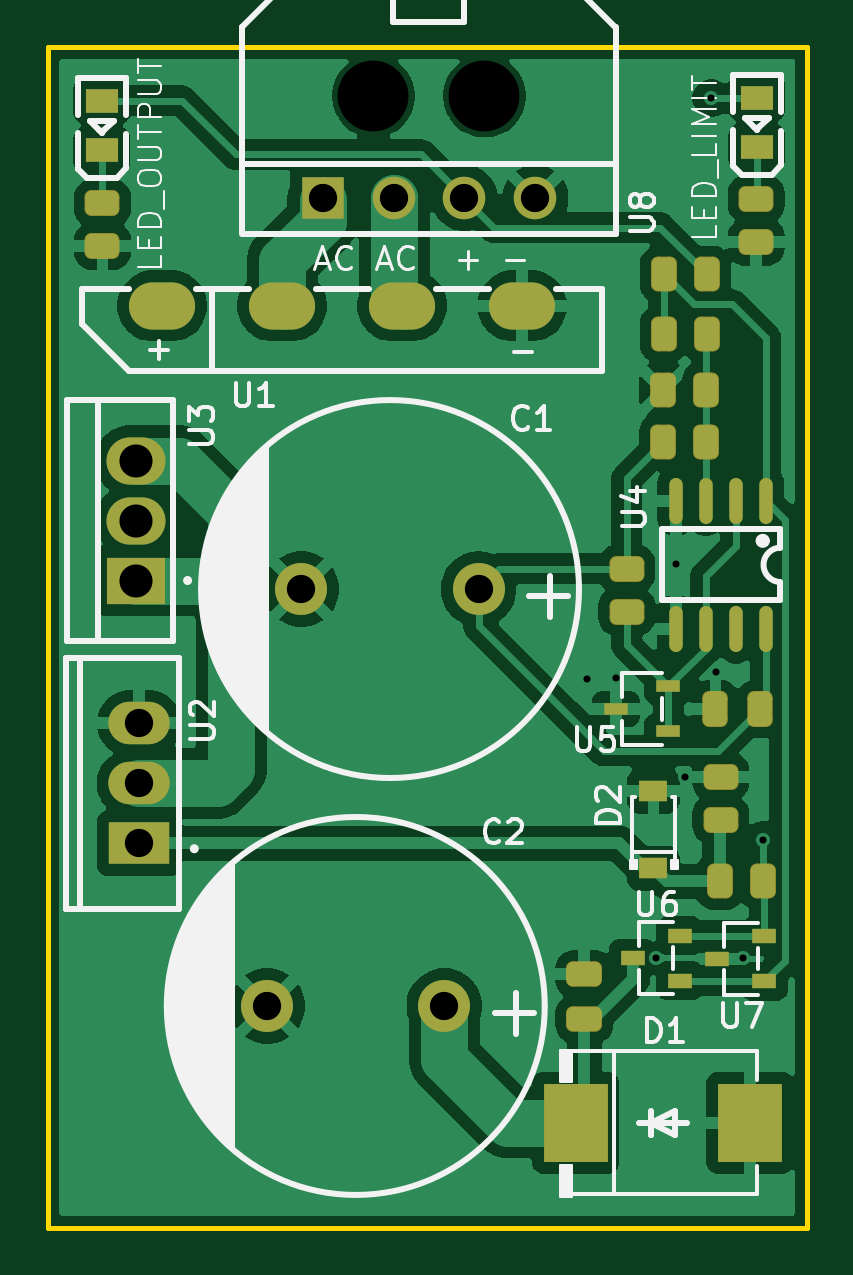
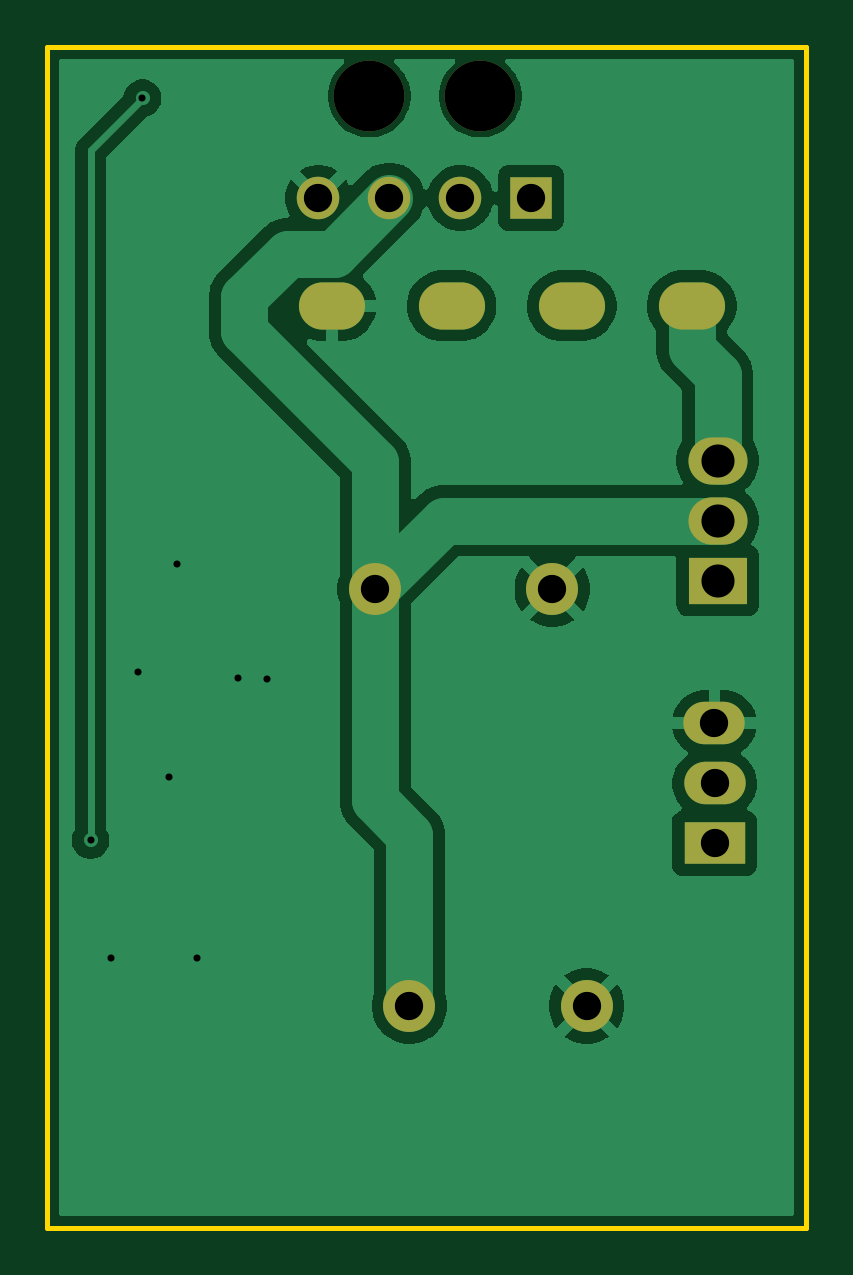
Circuit board: 11 layer files. Board 32.1 x 50.0 mm.
- bottom_copper: bike_voltage_regulator-rectifier-CuBottom.gbr (34044 bytes)
- top_copper: bike_voltage_regulator-rectifier-CuTop.gbr (83064 bytes)
- outline: bike_voltage_regulator-rectifier-EdgeCuts.gbr (676 bytes)
- bottom_mask: bike_voltage_regulator-rectifier-MaskBottom.gbr (1405 bytes)
- top_mask: bike_voltage_regulator-rectifier-MaskTop.gbr (4281 bytes)
- drill: bike_voltage_regulator-rectifier-NPTH.drl (399 bytes)
- drill: bike_voltage_regulator-rectifier-PTH.drl (1043 bytes)
- paste: bike_voltage_regulator-rectifier-PasteBottom.gbr (519 bytes)
- paste: bike_voltage_regulator-rectifier-PasteTop.gbr (3469 bytes)
- bottom_silk: bike_voltage_regulator-rectifier-SilkBottom.gbr (1415 bytes)
- top_silk: bike_voltage_regulator-rectifier-SilkTop.gbr (32608 bytes)

=== bottom_copper: bike_voltage_regulator-rectifier-CuBottom.gbr (34044 bytes, source omitted) ===
=== top_copper: bike_voltage_regulator-rectifier-CuTop.gbr (83064 bytes, source omitted) ===
=== outline: bike_voltage_regulator-rectifier-EdgeCuts.gbr ===
%TF.GenerationSoftware,KiCad,Pcbnew,10.0.5-10.0.5~ubuntu24.04.1*%
%TF.CreationDate,2026-10-08T00:26:58+02:00*%
%TF.ProjectId,bike_voltage_regulator-rectifier,62696b65-5f76-46f6-9c74-6167655f7265,rev?*%
%TF.SameCoordinates,Original*%
%TF.FileFunction,Profile,NP*%
%FSLAX46Y46*%
G04 Gerber Fmt 4.6, Leading zero omitted, Abs format (unit mm)*
G04 Created by KiCad (PCBNEW 10.0.5-10.0.5~ubuntu24.04.1) date 2026-10-08 00:26:58*
%MOMM*%
%LPD*%
G01*
G04 APERTURE LIST*
%TA.AperFunction,Profile*%
%ADD10C,0.200000*%
%TD*%
G04 APERTURE END LIST*
D10*
X140999999Y-71119825D02*
X173138913Y-71119825D01*
X173138913Y-121119825D01*
X140999999Y-121119825D01*
X140999999Y-71119825D01*
M02*

=== bottom_mask: bike_voltage_regulator-rectifier-MaskBottom.gbr ===
%TF.GenerationSoftware,KiCad,Pcbnew,10.0.5-10.0.5~ubuntu24.04.1*%
%TF.CreationDate,2026-10-08T00:26:58+02:00*%
%TF.ProjectId,bike_voltage_regulator-rectifier,62696b65-5f76-46f6-9c74-6167655f7265,rev?*%
%TF.SameCoordinates,Original*%
%TF.FileFunction,Soldermask,Bot*%
%TF.FilePolarity,Negative*%
%FSLAX46Y46*%
G04 Gerber Fmt 4.6, Leading zero omitted, Abs format (unit mm)*
G04 Created by KiCad (PCBNEW 10.0.5-10.0.5~ubuntu24.04.1) date 2026-10-08 00:26:58*
%MOMM*%
%LPD*%
G01*
G04 APERTURE LIST*
%ADD10C,3.000000*%
%ADD11R,1.800000X1.800000*%
%ADD12C,1.800000*%
%ADD13C,2.200000*%
%ADD14R,2.600000X1.800000*%
%ADD15O,2.600000X1.800000*%
%ADD16O,2.800000X2.000000*%
%ADD17R,2.500000X2.000000*%
%ADD18O,2.500000X2.000000*%
G04 APERTURE END LIST*
D10*
%TO.C,U8*%
X159500013Y-73204972D03*
X154799987Y-73204972D03*
D11*
X152649619Y-77525013D03*
D12*
X155650381Y-77525013D03*
X158650381Y-77525013D03*
X161650381Y-77525013D03*
%TD*%
D13*
%TO.C,C2*%
X157799936Y-111725000D03*
X150300064Y-111725000D03*
%TD*%
D14*
%TO.C,U2*%
X144878550Y-104840005D03*
D15*
X144878550Y-102300000D03*
X144888456Y-99759741D03*
%TD*%
D13*
%TO.C,C1*%
X159249936Y-94075000D03*
X151750064Y-94075000D03*
%TD*%
D16*
%TO.C,U1*%
X145854985Y-82086507D03*
X150934995Y-82086507D03*
X156015005Y-82086507D03*
X161095015Y-82086507D03*
%TD*%
D17*
%TO.C,U3*%
X144750000Y-93715005D03*
D18*
X144750000Y-91175000D03*
X144750000Y-88634995D03*
%TD*%
M02*

=== top_mask: bike_voltage_regulator-rectifier-MaskTop.gbr ===
%TF.GenerationSoftware,KiCad,Pcbnew,10.0.5-10.0.5~ubuntu24.04.1*%
%TF.CreationDate,2026-10-08T00:26:58+02:00*%
%TF.ProjectId,bike_voltage_regulator-rectifier,62696b65-5f76-46f6-9c74-6167655f7265,rev?*%
%TF.SameCoordinates,Original*%
%TF.FileFunction,Soldermask,Top*%
%TF.FilePolarity,Negative*%
%FSLAX46Y46*%
G04 Gerber Fmt 4.6, Leading zero omitted, Abs format (unit mm)*
G04 Created by KiCad (PCBNEW 10.0.5-10.0.5~ubuntu24.04.1) date 2026-10-08 00:26:58*
%MOMM*%
%LPD*%
G01*
G04 APERTURE LIST*
G04 Aperture macros list*
%AMRoundRect*
0 Rectangle with rounded corners*
0 $1 Rounding radius*
0 $2 $3 $4 $5 $6 $7 $8 $9 X,Y pos of 4 corners*
0 Add a 4 corners polygon primitive as box body*
4,1,4,$2,$3,$4,$5,$6,$7,$8,$9,$2,$3,0*
0 Add four circle primitives for the rounded corners*
1,1,$1+$1,$2,$3*
1,1,$1+$1,$4,$5*
1,1,$1+$1,$6,$7*
1,1,$1+$1,$8,$9*
0 Add four rect primitives between the rounded corners*
20,1,$1+$1,$2,$3,$4,$5,0*
20,1,$1+$1,$4,$5,$6,$7,0*
20,1,$1+$1,$6,$7,$8,$9,0*
20,1,$1+$1,$8,$9,$2,$3,0*%
G04 Aperture macros list end*
%ADD10RoundRect,0.286780X0.451220X-0.261220X0.451220X0.261220X-0.451220X0.261220X-0.451220X-0.261220X0*%
%ADD11R,1.000000X0.650013*%
%ADD12R,1.219990X0.910008*%
%ADD13RoundRect,0.286780X0.261220X0.451220X-0.261220X0.451220X-0.261220X-0.451220X0.261220X-0.451220X0*%
%ADD14R,1.800000X1.800000*%
%ADD15C,1.800000*%
%ADD16RoundRect,0.288000X0.475000X-0.250000X0.475000X0.250000X-0.475000X0.250000X-0.475000X-0.250000X0*%
%ADD17C,2.200000*%
%ADD18R,2.600000X1.800000*%
%ADD19O,2.600000X1.800000*%
%ADD20RoundRect,0.286780X-0.451220X0.261220X-0.451220X-0.261220X0.451220X-0.261220X0.451220X0.261220X0*%
%ADD21O,2.800000X2.000000*%
%ADD22RoundRect,0.286780X-0.261220X-0.451220X0.261220X-0.451220X0.261220X0.451220X-0.261220X0.451220X0*%
%ADD23O,0.568402X1.950216*%
%ADD24R,1.037490X0.532004*%
%ADD25RoundRect,0.288000X0.250000X0.475000X-0.250000X0.475000X-0.250000X-0.475000X0.250000X-0.475000X0*%
%ADD26R,2.700000X3.300000*%
%ADD27R,1.399543X1.000000*%
%ADD28R,2.500000X2.000000*%
%ADD29O,2.500000X2.000000*%
G04 APERTURE END LIST*
D10*
%TO.C,R3*%
X169500000Y-103835000D03*
X169500000Y-102015000D03*
%TD*%
D11*
%TO.C,U7*%
X171350000Y-110674962D03*
X171350000Y-108775038D03*
X169350000Y-109725000D03*
%TD*%
D12*
%TO.C,D2*%
X166650000Y-105895206D03*
X166650000Y-102625000D03*
%TD*%
D13*
%TO.C,R6*%
X168910000Y-80750000D03*
X167090000Y-80750000D03*
%TD*%
%TO.C,R7*%
X171285000Y-106455035D03*
X169465000Y-106455035D03*
%TD*%
D14*
%TO.C,U8*%
X152649619Y-77525013D03*
D15*
X155650381Y-77525013D03*
X158650381Y-77525013D03*
X161650381Y-77525013D03*
%TD*%
D16*
%TO.C,C4*%
X163725000Y-112275000D03*
X163725000Y-110375000D03*
%TD*%
D17*
%TO.C,C2*%
X157799936Y-111725000D03*
X150300064Y-111725000D03*
%TD*%
D18*
%TO.C,U2*%
X144878550Y-104840005D03*
D19*
X144878550Y-102300000D03*
X144888456Y-99759741D03*
%TD*%
D20*
%TO.C,R5*%
X165525000Y-93215000D03*
X165525000Y-95035000D03*
%TD*%
D17*
%TO.C,C1*%
X159249936Y-94075000D03*
X151750064Y-94075000D03*
%TD*%
D21*
%TO.C,U1*%
X145854985Y-82086507D03*
X150934995Y-82086507D03*
X156015005Y-82086507D03*
X161095015Y-82086507D03*
%TD*%
D22*
%TO.C,R8*%
X167065000Y-87850000D03*
X168885000Y-87850000D03*
%TD*%
D11*
%TO.C,U6*%
X167769965Y-110649962D03*
X167769965Y-108750038D03*
X165769965Y-109700000D03*
%TD*%
D20*
%TO.C,R12*%
X171000000Y-77564416D03*
X171000000Y-79384416D03*
%TD*%
D13*
%TO.C,R9*%
X168885000Y-85650000D03*
X167065000Y-85650000D03*
%TD*%
D23*
%TO.C,U4*%
X171405004Y-90344895D03*
X170135001Y-90344895D03*
X168864999Y-90344895D03*
X167594996Y-90344895D03*
X167594996Y-95755105D03*
X168864999Y-95755105D03*
X170135001Y-95755105D03*
X171405004Y-95755105D03*
%TD*%
D20*
%TO.C,R11*%
X143325000Y-77739708D03*
X143325000Y-79559708D03*
%TD*%
D24*
%TO.C,U5*%
X167275000Y-100100000D03*
X167275000Y-98200076D03*
X165072308Y-99150038D03*
%TD*%
D25*
%TO.C,C3*%
X171175000Y-99150076D03*
X169275000Y-99150076D03*
%TD*%
D26*
%TO.C,D1*%
X163363691Y-116675000D03*
X170736309Y-116675000D03*
%TD*%
D27*
%TO.C,LED2*%
X171025000Y-73274708D03*
X171025000Y-75375292D03*
%TD*%
%TO.C,LED1*%
X143300000Y-73399708D03*
X143300000Y-75500292D03*
%TD*%
D28*
%TO.C,U3*%
X144750000Y-93715005D03*
D29*
X144750000Y-91175000D03*
X144750000Y-88634995D03*
%TD*%
D22*
%TO.C,R10*%
X167090000Y-83275000D03*
X168910000Y-83275000D03*
%TD*%
M02*

=== drill: bike_voltage_regulator-rectifier-NPTH.drl ===
M48
; DRILL file KiCad 10.0.5-10.0.5~ubuntu24.04.1 date 2026-10-08T00:26:58
; FORMAT={-:-/ absolute / inch / decimal}
; #@! TF.CreationDate,2026-10-08T00:26:58+02:00
; #@! TF.GenerationSoftware,Kicad,Pcbnew,10.0.5-10.0.5~ubuntu24.04.1
; #@! TF.FileFunction,NonPlated,1,2,NPTH
FMAT,2
INCH
; #@! TA.AperFunction,NonPlated,NPTH,ComponentDrill
T1C0.1181
%
G90
G05
T1
X6.0945Y-2.8821
X6.2795Y-2.8821
M30

=== drill: bike_voltage_regulator-rectifier-PTH.drl ===
M48
; DRILL file KiCad 10.0.5-10.0.5~ubuntu24.04.1 date 2026-10-08T00:26:58
; FORMAT={-:-/ absolute / inch / decimal}
; #@! TF.CreationDate,2026-10-08T00:26:58+02:00
; #@! TF.GenerationSoftware,Kicad,Pcbnew,10.0.5-10.0.5~ubuntu24.04.1
; #@! TF.FileFunction,Plated,1,2,PTH
FMAT,2
INCH
; #@! TA.AperFunction,Plated,PTH,ViaDrill
T1C0.0118
; #@! TA.AperFunction,Plated,PTH,ComponentDrill
T2C0.0472
; #@! TA.AperFunction,Plated,PTH,ComponentDrill
T3C0.0551
%
G90
G05
T1
X6.4498Y-3.8533
X6.499Y-3.8524
X6.5659Y-4.3189
X6.5994Y-3.6624
X6.6132Y-4.0167
X6.6575Y-2.8858
X6.6654Y-3.8415
X6.7096Y-4.3189
X6.7441Y-4.122
T2
X5.7039Y-4.0276
X5.7039Y-4.1276
X5.7043Y-3.9275
X5.9173Y-4.3986
X5.9744Y-3.7037
X6.0098Y-3.0522
X6.128Y-3.0522
X6.2126Y-4.3986
X6.2461Y-3.0522
X6.2697Y-3.7037
X6.3642Y-3.0522
T3
X5.6988Y-3.4896
X5.6988Y-3.5896
X5.6988Y-3.6896
T2
G00X5.7541Y-3.2318
M15
G01X5.7305Y-3.2318
M16
G05
G00X5.9541Y-3.2318
M15
G01X5.9305Y-3.2318
M16
G05
G00X6.1541Y-3.2318
M15
G01X6.1305Y-3.2318
M16
G05
G00X6.3541Y-3.2318
M15
G01X6.3305Y-3.2318
M16
G05
M30

=== paste: bike_voltage_regulator-rectifier-PasteBottom.gbr ===
%TF.GenerationSoftware,KiCad,Pcbnew,10.0.5-10.0.5~ubuntu24.04.1*%
%TF.CreationDate,2026-10-08T00:26:58+02:00*%
%TF.ProjectId,bike_voltage_regulator-rectifier,62696b65-5f76-46f6-9c74-6167655f7265,rev?*%
%TF.SameCoordinates,Original*%
%TF.FileFunction,Paste,Bot*%
%TF.FilePolarity,Positive*%
%FSLAX46Y46*%
G04 Gerber Fmt 4.6, Leading zero omitted, Abs format (unit mm)*
G04 Created by KiCad (PCBNEW 10.0.5-10.0.5~ubuntu24.04.1) date 2026-10-08 00:26:58*
%MOMM*%
%LPD*%
G01*
G04 APERTURE LIST*
G04 APERTURE END LIST*
M02*

=== paste: bike_voltage_regulator-rectifier-PasteTop.gbr (3469 bytes, source withheld) ===
=== bottom_silk: bike_voltage_regulator-rectifier-SilkBottom.gbr ===
%TF.GenerationSoftware,KiCad,Pcbnew,10.0.5-10.0.5~ubuntu24.04.1*%
%TF.CreationDate,2026-10-08T00:26:58+02:00*%
%TF.ProjectId,bike_voltage_regulator-rectifier,62696b65-5f76-46f6-9c74-6167655f7265,rev?*%
%TF.SameCoordinates,Original*%
%TF.FileFunction,Legend,Bot*%
%TF.FilePolarity,Positive*%
%FSLAX46Y46*%
G04 Gerber Fmt 4.6, Leading zero omitted, Abs format (unit mm)*
G04 Created by KiCad (PCBNEW 10.0.5-10.0.5~ubuntu24.04.1) date 2026-10-08 00:26:58*
%MOMM*%
%LPD*%
G01*
G04 APERTURE LIST*
%ADD10C,3.000000*%
%ADD11R,1.800000X1.800000*%
%ADD12C,1.800000*%
%ADD13C,2.200000*%
%ADD14R,2.600000X1.800000*%
%ADD15O,2.600000X1.800000*%
%ADD16O,2.800000X2.000000*%
%ADD17R,2.500000X2.000000*%
%ADD18O,2.500000X2.000000*%
G04 APERTURE END LIST*
%LPC*%
D10*
%TO.C,U8*%
X159500013Y-73204972D03*
X154799987Y-73204972D03*
D11*
X152649619Y-77525013D03*
D12*
X155650381Y-77525013D03*
X158650381Y-77525013D03*
X161650381Y-77525013D03*
%TD*%
D13*
%TO.C,C2*%
X157799936Y-111725000D03*
X150300064Y-111725000D03*
%TD*%
D14*
%TO.C,U2*%
X144878550Y-104840005D03*
D15*
X144878550Y-102300000D03*
X144888456Y-99759741D03*
%TD*%
D13*
%TO.C,C1*%
X159249936Y-94075000D03*
X151750064Y-94075000D03*
%TD*%
D16*
%TO.C,U1*%
X145854985Y-82086507D03*
X150934995Y-82086507D03*
X156015005Y-82086507D03*
X161095015Y-82086507D03*
%TD*%
D17*
%TO.C,U3*%
X144750000Y-93715005D03*
D18*
X144750000Y-91175000D03*
X144750000Y-88634995D03*
%TD*%
%LPD*%
M02*

=== top_silk: bike_voltage_regulator-rectifier-SilkTop.gbr (32608 bytes, source omitted) ===
